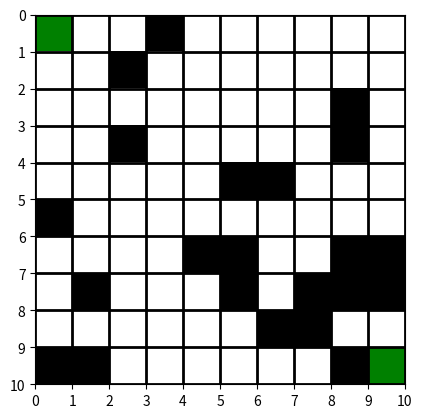

This chart was generated by the following Python code:
import os
import random
import matplotlib.pyplot as plt
from matplotlib import colors
import numpy as np


#Returns true false based on probability blocked, true false indicating whether cell should be blocked or free
def blocked(fp):

    probabilityBlocked = False
    if random.random() <= fp:           # Can do different types of probabilities here like uniform , gauss
        probabilityBlocked = True
    else:
        probabilityBlocked = False

    return probabilityBlocked

def createMaze(dim, fp):
    maze = []
    counter = 0             # Obstacle counter

    for i in range(dim):    # Populate maze   
        col = []
        for j in range(dim):
            spaceStatus = 2
            if blocked(fp):  # Decide if space is open/blocked
                spaceStatus = 3
                counter += 1
            col.append(spaceStatus)
        maze.append(col)

    maze[0][0] = 0        # Start/Goal spaces
    maze[dim-1][dim-1] = 1
    print(counter)
    return np.array(maze)

def showMaze(maze, dim):
    ## grid from array: https://stackoverflow.com/questions/43971138/python-plotting-colored-grid-based-on-values
    
    # create discrete colormap 
    cmap = colors.ListedColormap(['green', 'white', 'black', 'red'])
    bounds = [0,1.9,2.9, 3.9, 4.9]   #[green = 0, green=1, white=2, black=3, red=4]
    norm = colors.BoundaryNorm(bounds, cmap.N)

    fig, ax = plt.subplots()
    ax.imshow(maze, cmap=cmap, norm=norm)

    # draw gridlines
    ax.grid(which='major', axis='both', linestyle='-', color='k', linewidth=2)
    ax.set_xticks(np.arange(-.5, dim, 1))
    ax.set_yticks(np.arange(-.5, dim, 1))

    ## tick adjustment from https://stackoverflow.com/questions/38973868/adjusting-gridlines-and-ticks-in-matplotlib-imshow
    ax.set_xticklabels(np.arange(0, dim+1, 1))
    ax.set_yticklabels(np.arange(0, dim+1, 1))

    plt.show()


def DFS(maze):
    stack = []
    stack.append('a')
    stack.append('b')
    stack.append('c')

    print(stack.pop())
    print(stack.pop())
    print(stack.pop())


def main():
    dimensions = 10
    probabilityOfBlock = 0.3
    maze = createMaze(dimensions,probabilityOfBlock)
    print(maze)
    DFS(maze)
    showMaze(maze, dimensions)
                   

main()